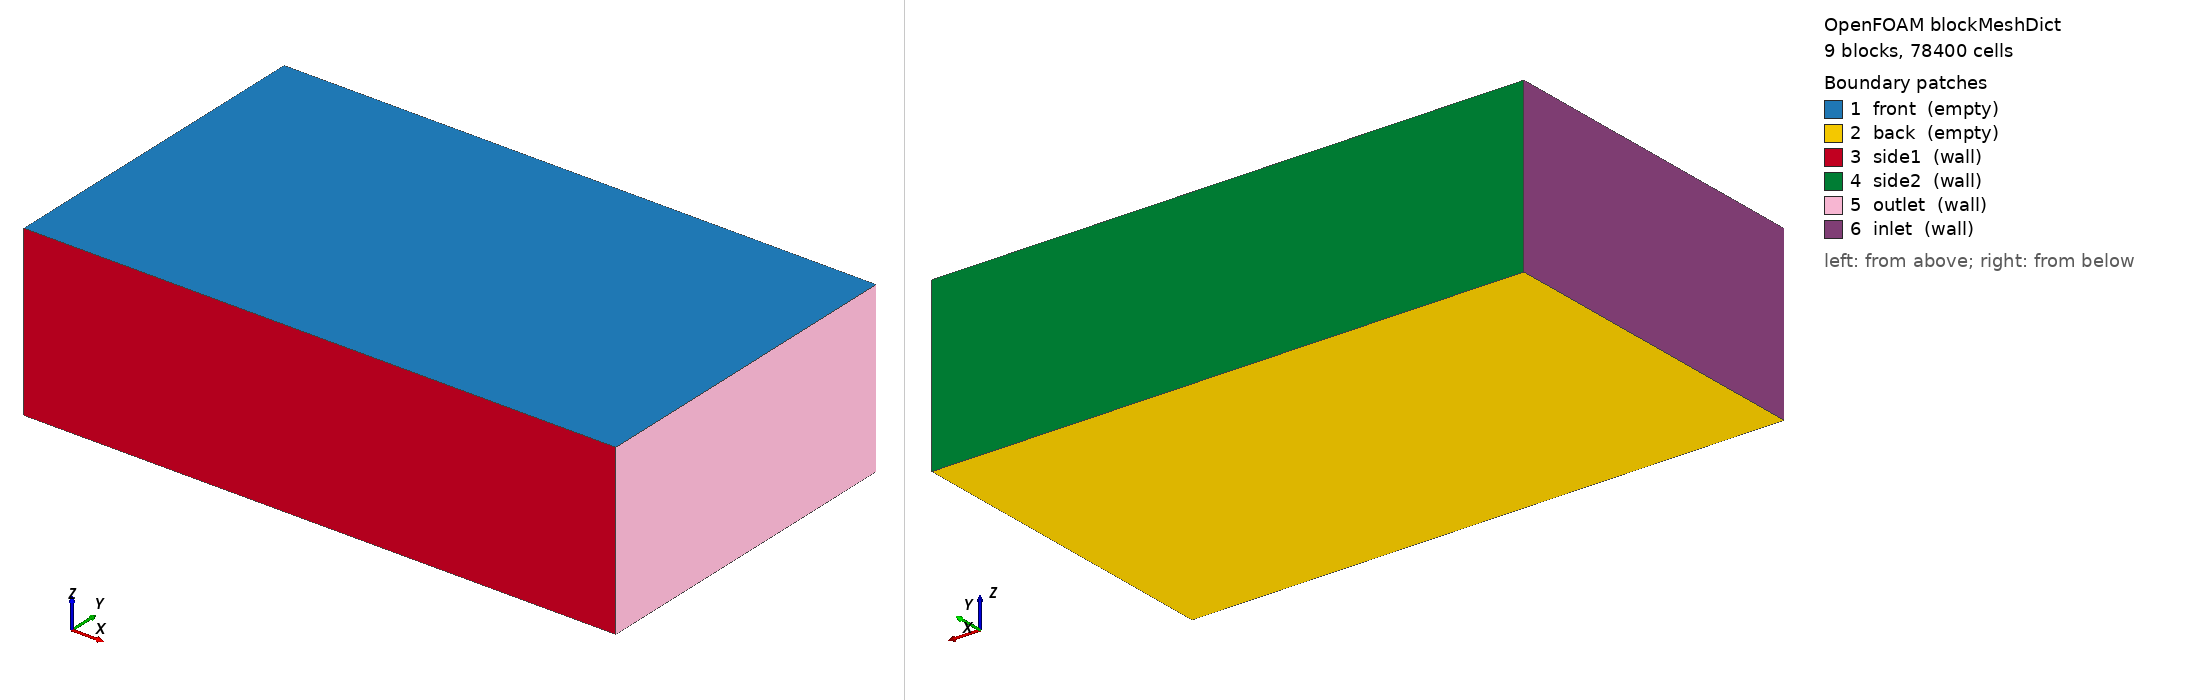

OpenFOAM case: the mesh blockMesh builds from blockMeshDict, 9 block(s), 78400 cells. Boundary patches (legend numbers): 1 front (empty), 2 back (empty), 3 side1 (wall), 4 side2 (wall), 5 outlet (wall), 6 inlet (wall). Left view from above one corner, right view from below the opposite corner. Boundary conditions: 0 field file(s) under 0/; 0 of 6 drawn patches have an entry in a shipped field file.

=== system/blockMeshDict ===
/*--------------------------------*- C++ -*----------------------------------*| =========                 |                                                 |
| \      /  F ield         | OpenFOAM: The Open Source CFD Toolbox           |
|  \    /   O peration     | Version:  2.3.0                                 |
|   \  /    A nd           | Web:      www.OpenFOAM.org                      |
|    \/     M anipulation  |                                                 |
\*---------------------------------------------------------------------------*/
FoamFile
{
    version     2.0;
    format      ascii;
    class       dictionary;
    object      blockMeshDict;
}
// * * * * * * * * * * * * * * * * * * * * * * * * * * * * * * * * * * * * * //

vertices
(
	(-1   -1    0.5)
	(-1   -0.3  0.5)
	(-1    0.3  0.5)
	(-1    1    0.5)
	(-0.3 -1    0.5)
	(-0.3 -0.3  0.5)
	(-0.3  0.3  0.5)
	(-0.3  1    0.5)
	( 0.3 -1    0.5)
	( 0.3 -0.3  0.5)
	( 0.3  0.3  0.5)
	( 0.3  1    0.5)
	( 2.5 -1    0.5)
	( 2.5 -0.3  0.5)
	( 2.5  0.3  0.5)
	( 2.5  1    0.5)
	(-1   -1   -0.5)
	(-1   -0.3 -0.5)
	(-1    0.3 -0.5)
	(-1    1   -0.5)
	(-0.3 -1   -0.5)
	(-0.3 -0.3 -0.5)
	(-0.3  0.3 -0.5)
	(-0.3  1   -0.5)
	( 0.3 -1   -0.5)
	( 0.3 -0.3 -0.5)
	( 0.3  0.3 -0.5)
	( 0.3  1   -0.5)
	( 2.5 -1   -0.5)
	( 2.5 -0.3 -0.5)
	( 2.5  0.3 -0.5)
	( 2.5  1   -0.5)
);
blocks
(
/* hex ( 16 20 21 17 0 4 5 1 )   (30 25 1) simpleGrading (0.033 0.05 1) */
/* hex ( 17 21 22 18 1 5 6 2 )   (30 60 1) simpleGrading (0.033 1    1) */
/* hex ( 18 22 23 19 2 6 7 3 )   (30 25 1) simpleGrading (0.033 20.0 1) */
/* hex ( 20 24 25 21 4 8 9 5 )   (60 25 1) simpleGrading (1    0.05 1) */
/* hex ( 21 25 26 22 5 9 10 6 )  (60 60 1) simpleGrading (1    1    1) */
/* hex ( 22 26 27 23 6 10 11 7 ) (60 25 1) simpleGrading (1    20.0 1) */
/* hex ( 24 28 29 25 8 12 13 9 ) (40 25 1) simpleGrading (30.  0.05 1) */
/* hex ( 25 29 30 26 9 13 14 10 )(40 60 1) simpleGrading (30.  1    1) */
/* hex ( 26 30 31 27 10 14 15 11)(40 25 1) simpleGrading (30.  20.0 1) */

hex ( 16 20 21 17 0 4 5 1 )   ( 40  80 1) simpleGrading (0.05 0.05 1)
hex ( 17 21 22 18 1 5 6 2 )   ( 40 120 1) simpleGrading (0.05 1    1)
hex ( 18 22 23 19 2 6 7 3 )   ( 40  80 1) simpleGrading (0.05 20.0 1)
hex ( 20 24 25 21 4 8 9 5 )   (120  80 1) simpleGrading (1    0.05 1)
hex ( 21 25 26 22 5 9 10 6 )  (120 120 1) simpleGrading (1    1    1)
hex ( 22 26 27 23 6 10 11 7 ) (120  80 1) simpleGrading (1    20.0 1)
hex ( 24 28 29 25 8 12 13 9 ) (120  80 1) simpleGrading (20.  0.05 1)
hex ( 25 29 30 26 9 13 14 10 )(120 120 1) simpleGrading (20.  1    1)
hex ( 26 30 31 27 10 14 15 11)(120  80 1) simpleGrading (20.  20.0 1)
);
edges();

boundary
(
front
{
	type empty;
	faces (
		( 0 4 5 1 )
		( 1 5 6 2 )
		( 2 6 7 3 )
		( 4 8 9 5 )
		( 5 9 10 6 )
		( 6 10 11 7 )
		( 8 12 13 9 )
		( 9 13 14 10 )
		( 10 14 15 11 )
	);
}
back
{
	type empty;
	faces (
		( 16 20 21 17 )
		( 17 21 22 18 )
		( 18 22 23 19 )
		( 20 24 25 21 )
		( 21 25 26 22 )
		( 22 26 27 23 )
		( 24 28 29 25 )
		( 25 29 30 26 )
		( 26 30 31 27 )
	);
}
side1
{
	/* type cyclic; */
    /* neighbourPatch side2; */
    type wall;
	faces (
		( 16 20 4 0 )
		( 20 24 8 4 )
		( 24 28 12 8 )
	);
}
side2
{
	/* type cyclic; */
    /* neighbourPatch side1; */
    type wall;
	faces (
		( 19 23 7 3 )
		( 23 27 11 7 )
		( 27 31 15 11 )
	);
}
outlet
{
	type wall;
	faces (
		( 28 29 13 12 )
		( 29 30 14 13 )
		( 30 31 15 14 )
	);
}
inlet
{
	type wall;
	faces (
		( 16 17 1 0 )
		( 17 18 2 1 )
		( 18 19 3 2 )
	);
}
);
mergePatchPairs
(
);



=== system/controlDict ===
/*--------------------------------*- C++ -*----------------------------------*\
| =========                 |                                                 |
| \\      /  F ield         | OpenFOAM: The Open Source CFD Toolbox           |
|  \\    /   O peration     | Version:  2.3.0                                 |
|   \\  /    A nd           | Web:      www.OpenFOAM.org                      |
|    \\/     M anipulation  |                                                 |
\*---------------------------------------------------------------------------*/
FoamFile
{
    version     2.0;
    format      ascii;
    class       dictionary;
    location    "system";
    object      controlDict;
}
// * * * * * * * * * * * * * * * * * * * * * * * * * * * * * * * * * * * * * //
application     sdfibm;

startFrom       startTime;

startTime       0;

stopAt          endTime;

endTime         200;

deltaT          0.01;

writeControl    runTime;

writeInterval   1;

purgeWrite      0;

writeFormat     binary;

writeCompression off;

timeFormat      general;

timePrecision   6;

runTimeModifiable false;
adjustTimeStep no;

functions 
{
}
